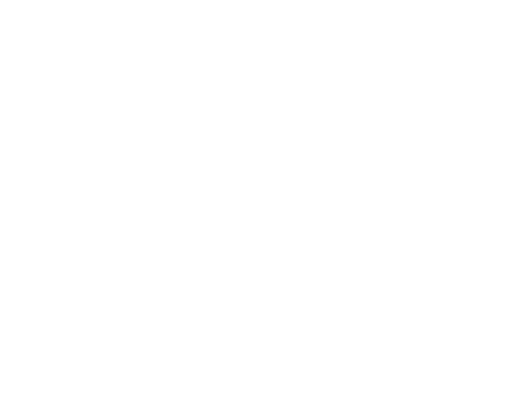
t = 0.00 s
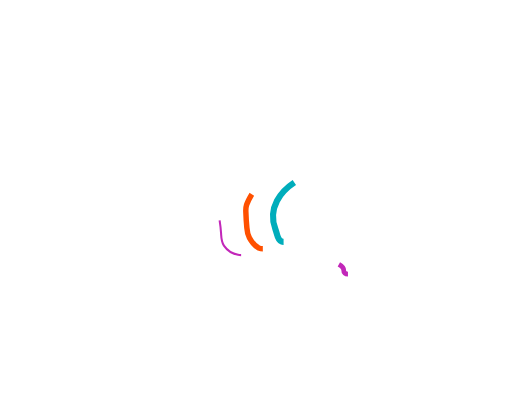
t = 1.67 s
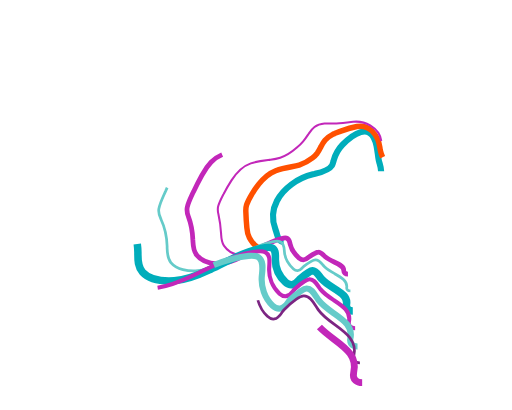
t = 3.33 s
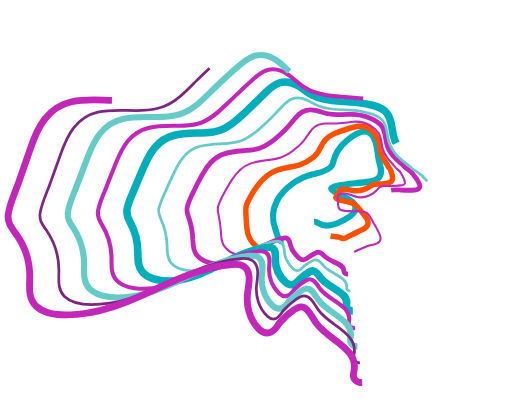
t = 5.00 s
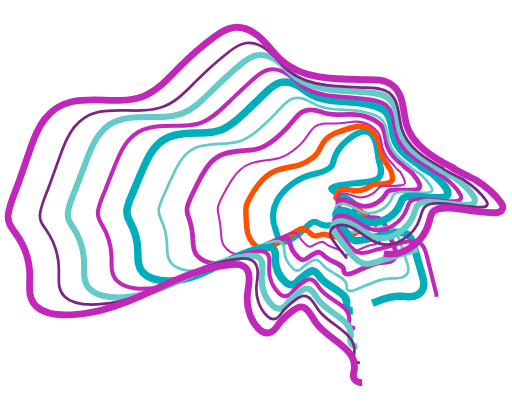
t = 6.67 s
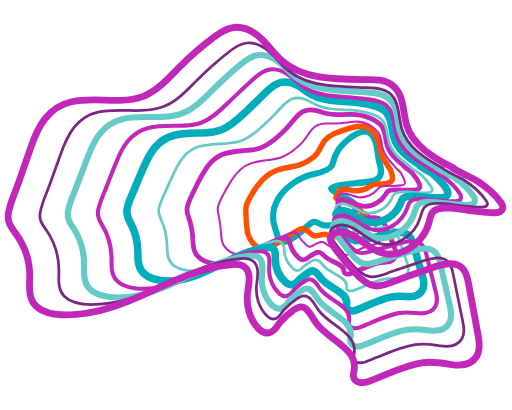
t = 8.33 s

The animated SVG that drew these frames (rendered in a browser with its animation timeline set to each time). Animation: 12 CSS @keyframes rules; frames cover the first 8.33 s, repeats indefinitely.

<!--?xml version="1.0" encoding="utf-8"?-->
<!-- Generator: Adobe Illustrator 21.0.2, SVG Export Plug-In . SVG Version: 6.00 Build 0)  -->
<svg version="1.1" id="Layer_1" xmlns="http://www.w3.org/2000/svg" xmlns:xlink="http://www.w3.org/1999/xlink" x="0px" y="0px" width="750px" height="600px" viewBox="0 0 750 600" style="" xml:space="preserve">
<style type="text/css">
	.st0{fill:none;stroke:#00ADBB;stroke-width:9;stroke-miterlimit:10;}
	.st1{fill:none;stroke:#FF5000;stroke-width:8;stroke-miterlimit:10;}
	.st2{fill:none;stroke:#C227B9;stroke-width:3;stroke-miterlimit:10;}
	.st3{fill:none;stroke:#C227B9;stroke-width:7;stroke-miterlimit:10;}
	.st4{fill:none;stroke:#65CBC9;stroke-width:4;stroke-miterlimit:10;}
	.st5{fill:none;stroke:#00ADBB;stroke-width:11;stroke-miterlimit:10;}
	.st6{fill:none;stroke:#C227B9;stroke-width:6;stroke-miterlimit:10;}
	.st7{fill:none;stroke:#65CBC9;stroke-width:9;stroke-miterlimit:10;}
	.st8{fill:none;stroke:#7C2582;stroke-width:4;stroke-miterlimit:10;}
	.st9{fill:none;stroke:#C227B9;stroke-width:10;stroke-miterlimit:10;}
</style>
<g>
	<g>
		<path class="st0 sIESQceU_0" d="M415.4,354c-1.1,0-2.1-0.2-3.1-0.6c-4.4-1.7-5.6-6.3-6.8-11.2c-0.6-2.2-1.2-4.5-2.1-6.9v0
			c-5.4-14-4.5-28.3,2.4-41.5c9.4-18,30-33.2,52.6-38.7c0.9-0.2,1.8-0.4,2.8-0.7c8.7-2.1,20.6-4.9,25.1-12.3c1-1.7,1.6-3.9,2.2-6.1
			c0.1-0.5,0.3-1.1,0.4-1.6c2.4-8.6,6.5-16,12.6-22.4c9.4-9.9,18.4-16.2,26.8-18.8c4.9-1.5,9.2-1.2,12.9,1c5,3,8.4,9.3,10.4,19.3
			c0.8,4.2,1.4,8.5,2,12.6c0.3,2.3,0.6,4.7,1,7c0.2,1.6,0.8,3.6,1.4,5.7c1.9,6.5,4.3,14.7-0.9,20.9c-3.7,4.4-9.6,5.4-14,6.1
			c-6.6,1.1-13.3,1.7-19.8,2.3c-8.4,0.8-17,1.6-25.3,3.4c-8.2,1.8-10.7,4-10.9,4.6c0,0.2,0.3,1.1,2.5,2.8c3.9,3.1,8.5,5.3,13.3,7.6
			c5.4,2.6,10.9,5.3,15.7,9.4c1.1,0.9,2.5,2.3,3.3,4.2c1.5,3.5,1.8,8.9-5.2,14.9c-3.9,3.3-8.8,5.9-12.1,7.6c-0.5,0.3-1,0.5-1.4,0.7
			c-14.4,7.7-26.4,8.9-34.6,3.5c-6.9-4.6-9.8-2.3-18.6,6.1c-4.3,4.1-9.6,9.3-16.9,14.1C423.9,351.9,419.1,354,415.4,354z"></path>
	</g>
	<g>
		<g>
			<path class="st1 sIESQceU_1" d="M385,364.2c-2.2,0-4.1-0.5-6-1.3c-4.8-2.3-9.6-7.4-13.7-14.9c-2.6-4.7-3.3-9.6-3.7-14.7
				c-0.7-7.3-1.2-15.2-1.5-23.9c-0.1-3.4,0-6.3,1.1-9.7c1.7-5.2,4.6-10.3,7.4-15c3-5,6.5-10.1,10.5-15.2
				c7.9-9.9,15.8-16.2,24.8-19.7c7.3-2.9,14.6-4.4,23.3-5.9c3.5-0.6,7.3-1.3,11-2.4c7.1-2.2,13.8-5.8,19.6-10.4c2.8-2.3,5-4.6,6.9-7
				c1.9-2.6,3.3-5.3,4.8-8.3c0.3-0.5,0.5-1,0.8-1.5l0,0c2.1-4.1,3.9-6.9,5.8-9.2c4-4.6,8.4-7.1,11.4-8.6c0.9-0.4,1.7-0.8,2.5-1.1
				c2.6-1.1,5.6-2.2,9.3-3.6c6.9-2.5,15-5.2,23.4-6.8c8.7-1.6,16.1,0.6,22.1,6.4c3.3,3.2,6.1,7.1,8.4,11.9c1.8,3.8,2.5,8.1,3.2,12.3
				c0.2,1.4,0.5,2.9,0.7,4.3c0.8,3.8,2.1,7.6,3.9,11.2c1.3,2.5,3,5.1,4.9,7.9c0.5,0.7,0.9,1.3,1.3,2l0.3,0.4l0.1,0.5
				c0.2,0.7,1.4,2.4,2.2,3.4c1.1,1.6,2.2,3,2.7,4.4l0.2,0.5c1.4,3.9,2.9,7.8,2.1,12.1c-0.1,0.5-0.3,1.5-1,2.5
				c-0.9,1.2-2.1,1.8-3.1,2.2c-4.8,1.8-10.3,2.1-15.1,2.3l-0.9,0c-0.7,0-1.4,0.1-2,0.1c-2.3,0.1-5.2,0.3-7.2,1.2
				c-0.8,0.4-1.5,0.9-2.3,1.4c-0.2,0.2-0.4,0.3-0.7,0.4c-6.9,4.6-15.4,7-22.8,6.6c-2.7-0.2-5.2-0.6-7.6-1.1c-3.2-0.6-6.2-1.2-9.3-1
				c-1.9,0.1-3.9,0.7-4.8,1.5c-0.7,0.6-1.1,1.1-1.5,1.7c-0.6,1-1.2,2.1-1.9,3.3c-0.4,0.8-0.9,1.6-1.3,2.4c-1.6,2.8-1.4,3.7-1.4,3.7
				c0.2,0.6,0.9,1.5,4.6,2.9c0.3,0.1,0.8,0.3,1.3,0.4c0.2,0,0.4,0.1,0.6,0.2c3.4,0.9,6.9,1.6,10,2.1l0.4,0.1
				c3.1,0.5,6.6,1.1,9.8,3.2c1.8,1.2,3.2,2.7,4.4,4l0.1,0.1c4.2,4.6,8.6,9.6,12.7,15.3c0.5,0.6,0.8,1.2,1.2,1.7
				c1.1,1.7,2.2,3.8,2.2,6.3c0,3.5-1.7,6.3-5,8.4c-1.7,1-3.5,1.9-5.5,2.9c-1,0.5-1.9,0.9-3,1.4c-2,1-4.2,2.1-6.3,3.2
				c-4.2,2.1-8.5,4.4-12.4,6.1c-0.7,0.3-3.3,1.4-5.5,1.1c-0.7-0.1-1.6-0.3-2.5-1.1c-0.8-0.7-4.8-1.1-7.5-1.4
				c-3.3-0.4-7-0.8-10.1-1.7c-0.8-0.3-1.6-0.6-2.3-0.9c-1.5-0.6-2.8-1.2-4.3-1.1c-0.8,0-1.6,0.2-2.5,0.5l0,0
				c-0.6,0.1-1.2,0.3-1.7,0.4c-1.4,0.4-2.7,0.7-4.1,1c-0.3,0.1-0.6,0.1-0.9,0.2c-1.2,0.3-2.7,0.8-4.6,0.4c-1.2-0.2-2.5-0.8-3.7-1.8
				c-1.2-0.9-2.4-1.8-3.4-2.6c-3.2-2.5-5.7-4.5-7.4-5.3c-1.3-0.6-2.3-1.1-5.3-0.4c-1.2,0.3-2.7,1-4.1,1.8c-4.6,2.4-9.7,5.7-15,9.1
				c-4.5,3-9.2,6-14.5,9.1c-1.2,0.7-2.3,1.3-3.4,1.9l-0.8,0.4C395.4,362,389.7,364.2,385,364.2z"></path>
		</g>
	</g>
	<g>
		<path class="st2 sIESQceU_2" d="M353.2,373.4c-1.6,0-3-0.1-4.5-0.4c-4-0.8-14.1-3.7-20.7-13.5c-3.4-5.1-3.8-10.9-4.1-16.5l0-0.8
			c-0.7-10.7-2.1-20.7-4-29c-0.9-3.8-1.4-7-0.3-11.2c1.5-5.8,4.5-11.4,7.3-16.9c0.3-0.6,0.6-1.1,0.9-1.6c3.3-6.4,7.1-12.9,11.3-19.5
			c6.2-9.7,14.5-20.3,28.3-25c8.4-2.9,17.1-3.9,25.6-4.9c1.1-0.1,2.1-0.3,3.2-0.4c4-0.5,9.2-1.3,14.3-2.9c8-2.6,16-7.5,24.4-14.9
			c3.6-3.1,6.6-6.1,9.2-9.2c2.7-3.2,5-6.5,7.2-9.8c0.4-0.6,0.9-1.3,1.3-1.9h0c2.3-3.4,5-6.9,8.1-9.3c5.2-4,10.8-4.8,14.6-5.1
			c1-0.1,2-0.1,2.9-0.1c1.4,0,2.9,0,4.4,0.1c2.1,0,4.2,0.1,6.6,0c5.8-0.1,12.3-0.8,19.3-1.6c2.8-0.3,5.8-0.6,8.7-0.9
			c9.4-0.9,17.5,0.8,25,5.4c3.9,2.4,8.4,5.5,12.1,10.8c2.9,4.2,3.9,9.8,4.7,15.1c0.3,2.1,0.7,4.2,1.2,6.2c1.2,5.2,3.5,10.2,6.9,15
			c2.7,3.8,6.3,7.5,9.7,11.1l1.1,1.1l0.1,0.3c0.2,1,2.9,3.5,4.7,5.1c1.8,1.6,3.3,3,3.9,4c0.5,0.9,1,1.7,1.5,2.6
			c2.3,3.8,4.5,7.4,5,11.6c0.1,0.6,0.2,1.5-0.3,2.5c-0.7,1.2-2,1.6-3.1,1.9c-5.8,1.4-12.1,1.3-18.1,1.2c-0.9,0-1.7,0-2.6,0
			c-0.9,0-1.8,0-2.7,0c-3.8,0-7.8,0.2-10.4,2.1c-1.1,0.8-2,1.8-2.8,2.8c-0.2,0.2-0.4,0.5-0.6,0.7c-5.5,6.4-16.4,12.6-27.4,11
			c-3.5-0.5-6.7-1.7-9.8-2.8c-4.1-1.5-8-2.9-12.4-2.9c-3.2,0-6.3,1.3-7.5,3.1c-0.8,1.1-0.9,2.2-0.9,3.5c0,1.6,0.2,3.1,0.4,4.7
			c0.2,1.5,0.3,3.1,0.4,4.8c0.1,2.9,0.5,6.1,2.4,7.4c2,1.5,4.9,1.8,9.6,2.4l0.6,0.1c0.6,0.1,1.3,0.1,1.9,0.1c0.3,0,0.6,0,0.9,0
			c4.2,0.2,8.4,0.2,12.9,0.1l1.2,0c3.8,0,9.1-0.1,12.9,2.8c2.2,1.6,3.5,3.8,4.6,5.8c4.2,7.1,8.6,14.7,12.7,23
			c0.3,0.6,0.7,1.5,1.1,2.4c0.9,2.1,1.8,4.7,1.2,7.2c-0.8,3.7-3.4,6.1-8,7.2c-1.1,0.3-2.3,0.5-3.5,0.8c-2.8,0.6-5.8,1.3-9,2.5
			c-5.3,1.9-10.8,4.4-16.1,6.9c-3.6,1.7-6.9,3.2-10.2,4.6c-1.9,0.8-4.6,1.4-6.2,0.4c-0.8-0.4-1.2-1.1-1.3-1.8
			c-0.6-3.7-6.2-5.6-12.1-7.6c-3.8-1.3-7.8-2.6-10.8-4.6c-0.8-0.5-1.5-1.1-2.2-1.6c-2.2-1.7-4.2-3.2-6.9-3.1c-1.4,0-2.7,0.5-4,1.1
			c-2.5,1-4.8,2.1-7,3.2l-0.4,0.2c-0.5,0.2-1,0.6-1.5,0.9c-1.2,0.8-2.7,1.7-4.7,1.6c-1.7-0.1-3.1-1-4-1.8
			c-6.4-5.3-10.1-10.6-12.1-14.1c-0.1-0.2-0.2-0.4-0.3-0.6c-1.2-2.2-2.3-4.2-6.2-4.4c-1.8-0.1-4.1,0.5-6.2,1.3
			c-9.4,3.2-19,8.7-29.3,14.5c-3.6,2-7.3,4.1-11.1,6.2c-1.3,0.7-2.6,1.4-3.9,2c-0.6,0.3-1.1,0.6-1.7,0.9
			C367.4,370.8,359.7,373.4,353.2,373.4z"></path>
	</g>
	<g>
		<path class="st3 sIESQceU_3" d="M509.7,401.3c-1.7,0-3.3-0.4-4.5-1.5c-1.2-1.1-1.8-2.5-1.7-4.1c0.2-5.1-5.1-8-14-12.2
			c-4.7-2.2-9.5-4.5-13.1-7.6c-0.9-0.8-1.7-1.6-2.5-2.4c-2.5-2.5-4.6-4.7-7.5-4.6c-1.4,0-3,0.7-4.4,1.5c-3.3,1.6-6.3,3.5-9,5.3
			c-0.5,0.3-1.1,0.8-1.6,1.3c-1.5,1.4-3.6,3.3-6.9,3.3c-2.1,0-4.3-0.9-6.3-2.5c-9.7-8.4-12.5-17.4-13.3-20.9
			c-0.1-0.4-0.2-0.7-0.2-1.1c-0.8-3.9-1.5-6.4-5.1-7.3c-1.9-0.5-4.6,0-7.1,0.7c-13.7,3.4-27.5,10.7-42,18.4
			c-2.9,1.5-5.8,3.1-8.8,4.6c-1.6,0.8-3.2,1.6-4.7,2.4c-0.7,0.4-1.5,0.7-2.2,1.1c-16.3,8.3-27.1,11.3-37.3,10.6
			c-7.6-0.5-21.6-3-29.7-13.5c-4.7-6-4.9-13.4-5.2-19.9c0-0.6,0-1.1-0.1-1.7c-0.5-12.2-2.7-23.9-6.4-33.7c-1.5-4.2-3.1-8.5-1.8-14.3
			c1.5-6.6,4.6-13,7.5-19.2c0.6-1.2,1.1-2.4,1.7-3.5c3.6-7.7,7.6-15.6,12.3-24.1c4.6-8.4,8.7-14.2,13.3-19
			c6-6.2,12.6-10.3,20.4-12.7c9.2-2.8,18.7-3.5,27.9-4.3c2.3-0.2,4.8-0.4,7.1-0.6c4.7-0.4,10.9-1.2,16.8-3.3
			c10.8-3.7,19.8-11.1,28-18.6c4.3-3.9,7.9-7.4,11.1-10.8c3-3.3,5.9-6.7,8.6-10c0.9-1.1,1.8-2.2,2.7-3.2l0,0
			c3.1-3.6,6.7-7.7,11.2-10.2c5.6-3.1,12-3.8,19.5-2.3c1.2,0.3,2.4,0.5,3.5,0.9c1.4,0.4,2.7,0.8,4.1,1.2c2.7,0.8,5.5,1.7,8.5,2.4
			c9.7,2.1,21.8,1.9,32.5,1.5c10.9-0.4,21.2,1.3,30.4,5.1c6.1,2.5,12.1,5.2,16.8,10.8c4.5,5.3,5.7,12.4,6.8,19.3
			c0.4,2.6,0.9,5.3,1.5,7.8c1.6,6.2,4.6,12,9.4,17.6c4.2,5,9.8,9.6,14.7,13.7l0.8,0.6l0.1,0.7c0.8,1.1,4.5,3.8,6.5,5.3
			c2.9,2.2,4.6,3.4,5.4,4.5c0.8,1.1,1.7,2.1,2.5,3.2c3.5,4.3,7.1,8.8,8.7,14.2c0.3,0.8,0.8,2.6-0.1,4.4c-1.2,2.5-4.2,3-5.1,3.1
			c-7.2,1.1-14.6,0.8-21.8,0.4c-1.5-0.1-3-0.1-4.5-0.2c-1.1,0-2.2-0.1-3.4-0.1c-4.3-0.1-9.1,0-11.8,2.3c-1.1,1-1.9,2.3-2.7,3.7
			c-0.2,0.4-0.4,0.7-0.6,1.1c-5.4,8.8-17.1,17-29.6,17c-1.8,0-3.5-0.2-5.3-0.5c-4.6-0.9-8.7-2.8-12.6-4.7c-4.8-2.3-9.4-4.5-14.5-4.6
			c-3.3-0.1-6.6,1.4-7.5,3.2c-0.5,1.1-0.3,2.3,0.1,3.8c0.7,2.4,1.6,4.8,2.6,7.2c0.7,1.9,1.5,3.9,2.2,5.9c1.3,3.8,2.8,7.5,5.6,8.6
			c2.5,1,5.7,0.9,9.7,0.7c1.3-0.1,2.7-0.1,4.2-0.2c0.7,0,1.5-0.1,2.4-0.2c0.4,0,0.8-0.1,1.3-0.1c4.5-0.4,8.9-0.9,13.6-1.5
			c1.4-0.2,2.8-0.3,4.3-0.5c5.9-0.7,12.6-1.1,17.6,3c3,2.4,4.5,5.8,5.7,8.5c4.3,9.6,8.8,19.9,13,30.9c0.3,0.9,0.8,2.1,1.2,3.3
			c0.9,2.9,1.8,6.6,0.6,10.2c-1.8,5.3-6.2,8.3-13.3,8.9c-1,0.1-2,0.2-3,0.3c-4.3,0.4-8.7,0.7-13.5,2.1c-7.4,2.1-14.9,5.5-22.2,8.7
			c-3.8,1.7-7.8,3.5-11.6,5C513.4,400.9,511.5,401.3,509.7,401.3z M508.8,395.7C508.8,395.7,508.8,395.7,508.8,395.7L508.8,395.7z"></path>
	</g>
	<g>
		<path class="st4 sIESQceU_4" d="M513.3,425.9c-1.8,0-3.4-0.4-4.4-1.6c-0.8-0.9-1.2-2.1-1-3.5c1.2-9.7-8-14.8-17.7-20.2
			c-5.4-3-10.9-6.1-14.8-10.1c-0.9-1-1.8-2-2.7-3c-3-3.6-6.1-7.3-10.6-7.1c-2.2,0.1-4.4,1.2-6.2,2.2c-4.3,2.4-8.1,5.2-10.9,7.4
			c-0.8,0.6-1.5,1.3-2.2,2.1c-1.7,1.8-3.6,3.9-6.8,4.1c-2,0.1-4.3-0.8-6.1-2.5c-7.7-6.9-12.7-16.4-13.3-25.6c0-0.4-0.1-0.9-0.1-1.3
			c-0.3-5.1-0.7-10.9-6.7-13.2c-2.8-1.1-6.4-0.6-9.8,0.1c-18.6,3.5-36.5,12.7-55.5,22.3c-2.2,1.1-4.4,2.2-6.6,3.4
			c-2,1-3.9,1.9-5.8,2.9c-0.8,0.4-1.6,0.8-2.4,1.2c-17.2,8.4-30.5,12.4-43.3,13c-3.6,0.2-10.9,0.1-18.5-1.9
			c-7.7-2-13.6-5.5-17.6-10.3c-5.2-6.2-5.3-13.9-5.5-21.4c0-0.8,0-1.6,0-2.4c-0.4-14.1-3.6-28.1-9-39.6l0-0.1
			c-2.3-4.9-4.3-9.1-3.1-15.3c1.4-7.1,4.6-14.1,7.7-20.9c0.8-1.8,1.6-3.6,2.4-5.3c3.8-8.9,8.1-18.3,13.1-28.6
			c7.7-15.9,17.5-31.3,36.9-36.7c10-2.8,20.3-3.3,30.3-3.7c3.4-0.2,6.8-0.3,10.2-0.6c8.4-0.6,14.6-1.8,20.3-3.8
			c12.4-4.5,22.6-13.4,32.8-23c5.2-4.9,9.4-8.9,13.1-12.7c2.9-3,5.7-6,8.5-8.9c1.9-2,3.8-4,5.7-6l0.7,0.7l-0.7-0.7
			c3.7-3.9,8.1-8.2,13.2-10.3c6.4-2.7,13.8-2.4,21.9,1c1.3,0.5,2.6,1.1,3.8,1.8c1.5,0.8,3,1.6,4.4,2.3c3.2,1.7,6.4,3.5,10,4.9
			c11.9,4.7,26.5,5.5,37.9,5.6c12.5,0.1,24,1.7,34.3,4.6l0.8,0.2c6.8,1.9,13.8,3.9,19.4,9.6c5.5,5.6,6.8,13.8,8.1,21.8
			c0.5,3.2,1.1,6.6,1.9,9.7c2.1,7.8,6.2,14.8,12.7,21.7c5.6,5.9,12.5,11,19.1,15.8l0.3,0.2l0.1,0.4c0.4,1.2,6.4,5.1,9.6,7.2
			c3.3,2.1,5.3,3.5,6.1,4.3c0.9,1,1.8,1.9,2.7,2.9c5,5.3,9.8,10.2,12.6,16.6c0.3,0.8,1,2.2,0.3,3.7c-0.9,2.1-3.6,2.4-4.5,2.4
			c-8.2,0.9-16.7,0.2-25-0.4c-2.1-0.2-4.2-0.3-6.2-0.4c-1.5-0.1-2.8-0.2-4.1-0.2c-5.6-0.2-11.8-0.2-15.5,3.4
			c-1.6,1.5-2.5,3.5-3.4,5.5c-0.2,0.5-0.4,0.9-0.6,1.4c-3.2,6.6-9,12.6-15.8,16.4c-7.4,4.2-15.5,5.6-22.8,3.9
			c-5.3-1.2-10-3.8-14.6-6.3c-5.9-3.3-11.5-6.4-18.1-6.6c-4.3-0.1-9.5,1.7-10.8,5.5c-0.8,2.4,0.1,4.8,1,6.8
			c1.7,3.7,3.6,7.3,5.6,10.7c1.1,2,2.2,4,3.3,6.1c2.6,4.9,5.7,10.3,10.9,11.8c4,1.1,8.2,0.4,13.2-0.4c1.8-0.3,3.7-0.6,5.7-0.9
			c1-0.1,2-0.3,3.1-0.5c0.5-0.1,1-0.2,1.5-0.3c4.7-0.8,9.5-1.7,14.2-2.6c2.5-0.5,5-1,7.6-1.4c7.2-1.3,14.5-2,19.6,2.4
			c3.1,2.7,4.5,6.6,5.7,9.8c4.3,12.1,8.9,25.1,13.2,38.6c0.3,1.1,0.8,2.5,1.2,3.9c0.8,3.2,1.5,7.3,0,11.1c-2.2,5.3-7.3,8-15.5,8.3
			c-1.5,0-3,0.1-4.5,0.1c-5.3,0-10.7,0.1-16.6,1.5c-9.7,2.3-19.2,6.5-28.4,10.5c-4.4,1.9-9,3.9-13.4,5.6
			C516.8,425.5,514.9,425.9,513.3,425.9z"></path>
	</g>
	<g>
		<path class="st5 sIESQceU_5" d="M516.8,455.1c-3.1,0-5.9-0.9-7.7-3.2c-1-1.2-2-3.4-1.5-6.7c1.7-10-6-15.5-18.9-23.5c-6.4-3.9-13-8-17.6-13.4
			c-1.1-1.2-2.1-2.6-3.1-3.9c-3.8-5-6.4-8.1-10.1-8c-2,0.1-4.1,1.3-5.9,2.4c-3.8,2.3-7.7,5.2-12.3,9.2c-0.7,0.6-1.4,1.5-2.2,2.4
			c-2,2.5-4.8,5.9-9.8,6.3c-3.2,0.3-6.6-1-9.4-3.6c-9.5-8.7-15.1-21.2-14.9-33.5c0-0.5,0-1,0-1.5c0.2-7.4-0.1-12.9-5.1-15.2
			c-2.6-1.2-6.3-0.9-9.9-0.3c-22.5,3.4-43.9,13.9-66.6,25.2c-1.8,0.9-3.7,1.8-5.5,2.7c-2.5,1.2-5.1,2.5-7.6,3.6l-2.1,1
			c-21.4,10.2-36.8,15-51.5,15.9c-15.1,0.9-35.3-0.5-46.2-12.5c-6.9-7.6-6.9-17.4-6.9-26c0-1,0-2.1,0-3.1
			c-0.2-15.5-4.2-31-11.1-43.6l-0.2-0.4c-3-5.4-6-11-4.6-19c1.4-8.2,4.9-16.2,8.3-23.9c1-2.4,2-4.6,2.9-6.9
			c4.3-10.7,9.1-21.9,14.1-33.2c8.5-19.3,19.6-38.1,43.1-44.2c11.3-2.9,22.9-3.2,34-3.5c4.3-0.1,8.7-0.2,12.9-0.5
			c9.2-0.5,16.3-1.9,22.4-4.1c13.7-5.1,24.8-15.7,35.6-26l2.8-2.7c4.2-4,8.5-8.1,12.7-12.2c1.6-1.6,3.2-3.1,4.8-4.7
			c4-3.9,8.1-7.9,12.2-11.8l2.7,2.9l-2.7-2.9c4.7-4.4,10.3-9.3,16.9-11.5c8.5-2.8,18.1-1.4,27.8,4.2c1.5,0.9,3,1.8,4.5,2.8
			c1.7,1.2,3.4,2.4,5,3.5c3.6,2.6,7,5.1,10.9,7.1c10.2,5.5,23.5,8.4,41.7,9.3c15.4,0.7,28.4,2.1,39.5,4.2c0.6,0.1,1.2,0.2,1.9,0.4
			c7.8,1.5,16.7,3.2,23.8,9.7c7.5,6.9,9.2,17,10.7,26.8c0.6,3.9,1.2,7.6,2.2,11.1c2.3,8.5,7.2,16.3,14.8,23.7
			c6.6,6.5,14.9,12.1,22.9,17.3l1.5,1l0.1,0.9c1.8,1.6,7.7,5.1,11,7c4.2,2.5,6.4,3.8,7.5,4.8c0.6,0.5,1.2,1.1,1.8,1.6
			c6.9,6.3,14.1,12.8,18.5,21.4c0.5,1,1.9,3.8,0.7,6.7c-1.1,2.7-3.7,4.3-7.7,4.5c-9.6,0.7-19.3-0.2-28.6-1.1
			c-2.7-0.3-5.5-0.5-8.3-0.7c-1.7-0.1-3.2-0.2-4.7-0.3c-6.3-0.3-12.6-0.2-15.9,3.2c-1.4,1.5-2.3,3.6-3.1,5.9
			c-0.2,0.6-0.4,1.1-0.7,1.7c-3.5,8.6-10.4,16.5-18.9,21.7c-9.3,5.6-19.5,7.4-28.7,5c-6.6-1.7-12.2-5.1-17.7-8.4
			c-6.5-3.9-12.6-7.7-19.6-8c-4.5-0.2-8.8,1.9-9.6,4.6c-0.5,1.8,0.3,3.8,1.7,6.3c2.8,5,5.8,9.7,9.1,14.6c1.2,1.9,2.5,3.8,3.7,5.7
			c3.5,5.5,7.7,11.4,13.4,12.6c4.5,1,9.4-0.2,15-1.6c2.2-0.5,4.5-1.1,6.9-1.6c1.2-0.2,2.4-0.5,3.6-0.8c0.6-0.1,1.2-0.3,1.7-0.4
			c4.8-1.1,9.6-2.3,14.4-3.4c3.6-0.9,7.4-1.8,11.2-2.7c5.7-1.3,17.6-4.1,25.5,2.9c4.2,3.8,5.8,9,7,13.2c4.4,14.7,9,30.3,13.5,46.5
			c0.4,1.3,0.8,3.1,1.2,4.8c0.9,4.2,1.6,9.7-0.9,14.9c-4.5,9.3-14.4,10.8-22,10.5c-1,0-2-0.1-3-0.2c-7.2-0.4-14.1-0.8-21.7,0.8
			c-11.4,2.3-22.6,7.2-33.5,11.9c-5.1,2.2-10.4,4.5-15.6,6.5C521.4,454.6,519,455.1,516.8,455.1z M515.3,447.2L515.3,447.2
			L515.3,447.2z M515.1,447L515.1,447L515.1,447z"></path>
	</g>
	<g>
		<g>
			<path class="st6 sIESQceU_6" d="M520.2,480.5c-3.2,0-6.2-1-7.9-3.4c-0.9-1.2-1.8-3.4-1.1-6.7c1.3-6.5-0.2-11.9-4.8-17.3
				c-4.3-5-10.9-9.4-17.3-13.6c-7.2-4.8-14.6-9.7-19.5-15.9c-1.1-1.4-2.2-3-3.3-4.5c-3.8-5.4-7.4-10.5-12.7-10.4
				c-2.6,0.1-5.3,1.6-7.5,3.1c-4.6,2.9-9.1,6.5-14.2,11.3c-0.9,0.9-1.8,2-2.7,3.2c-2.2,3-5,6.6-10.1,7.2c-3.3,0.4-6.8-1-9.7-3.6
				c-10.3-9.6-16.1-24.3-15.1-38.5c0-0.5,0.1-1,0.1-1.5c0.7-9.7,0.8-17.3-6-20.9c-3.4-1.8-7.9-1.5-12.3-1
				c-26.9,3.2-52,15.3-78.5,28.2c-1.6,0.8-3.1,1.5-4.7,2.3c-3.7,1.8-7.4,3.5-10.9,5.2l-0.1,0c-16.9,7.9-36.9,16.3-58,18.3
				c-10.1,1-19.1,1-26.9-0.1c-11.7-1.6-20.5-5.4-26.2-11.4c-7.6-8-7.5-18.6-7.4-28c0-1.3,0-2.5,0-3.7c-0.1-17.5-5-35.1-13.7-49.3
				l-0.3-0.5c-3.7-6-7.2-11.7-5.8-20.3c1.4-8.9,5.1-17.6,8.6-26c1.2-2.9,2.4-5.6,3.4-8.4c4.7-12.1,9.7-24.8,15-37.7
				c9-22,20.9-43.2,46.7-49.5c12.2-3,24.8-3.1,36.9-3.1c5.2,0,10.5,0,15.7-0.3c10.4-0.5,18.6-2,25.7-4.6
				c14.8-5.6,26.7-17.3,38.2-28.5c0.8-0.7,1.5-1.5,2.3-2.2c4.9-4.8,10.3-9.9,17.1-16.3c6.2-5.8,12.8-12,19.8-18.1
				c5.6-4.9,11.7-9.8,19.1-11.8c12-3.2,23.3,2.2,30.6,7.3c1.6,1.1,3.3,2.4,4.9,3.7c1.9,1.5,3.8,3.1,5.6,4.7
				c3.9,3.3,7.8,6.7,12.2,9.6c11.7,7.6,26.6,11.8,47.2,13.4c2.5,0.2,4.9,0.4,7.4,0.5c13,0.9,25.2,1.8,36.5,3.3
				c0.9,0.1,1.8,0.2,2.8,0.3c8.8,1.1,18.7,2.3,26.5,8.9c8.6,7.3,10.4,18.7,12.2,29.7c0.7,4.4,1.4,8.9,2.6,13
				c2.8,9.9,8.7,18.9,17.9,27.5c8.2,7.6,18.4,14,27.3,19.4l1.3,0.8l0.1,0.8c2,1.8,10.1,6.3,14.2,8.6c4.5,2.5,7,3.9,8.1,4.8
				c8.6,6.9,18.3,14.8,24.4,25.4c0.6,1.1,2.1,3.7,1.1,6.5c-1,2.6-3.6,4-7.6,4.2c-10.6,0.5-21.3-0.6-31.6-1.8
				c-3.4-0.4-7-0.7-10.4-1.1c-1.9-0.2-3.7-0.3-5.5-0.4c-7.6-0.5-15.2-0.3-19.2,4.1c-1.8,2-2.7,4.7-3.7,7.5c-0.2,0.7-0.5,1.3-0.7,2
				c-3.6,10-11,19.1-20.4,25.1c-10.2,6.5-21.5,8.5-31.7,5.7c-7.3-2-13.6-6.1-19.8-10.1c-7.5-4.9-14.6-9.5-22.9-10
				c-5.1-0.3-11.3,2.1-12.3,6.5c-0.6,2.7,0.7,5.4,2.7,8.7c4.1,6.7,8.8,13.1,13.4,19.4c1.1,1.6,2.3,3.1,3.4,4.7
				c4.8,6.7,10.6,13.9,18.3,15.2c6,1,12.2-0.9,18.8-2.9c2.5-0.8,5.1-1.6,7.8-2.2c1.4-0.4,2.9-0.7,4.4-1.2c0.6-0.2,1.3-0.3,1.9-0.5
				c4.8-1.3,9.7-2.7,14.4-4c4.9-1.4,10-2.8,15-4.2c9.7-2.6,20.5-4.4,28,2.5c4.5,4.1,6,10,7.2,14.7c4.4,17.2,9.1,35.6,13.7,54.3
				c0.4,1.6,0.9,3.5,1.2,5.5c0.8,4.7,1.4,10.7-1.4,16.1c-5.2,9.9-16.4,11.1-24.8,10.4c-1.1-0.1-2.2-0.2-3.2-0.3
				c-8.7-0.8-16.9-1.6-26,0.1c-13.5,2.5-26.7,8.1-39.5,13.6c-5.7,2.4-11.7,5-17.5,7.2C525,480,522.5,480.5,520.2,480.5z"></path>
		</g>
	</g>
	<g>
		<path class="st7 sIESQceU_7" d="M523.7,507.2c-3.8,0-7.3-1.2-9.3-4.1c-1.4-2.1-1.8-4.7-1.1-7.8c1.7-7.7,0.1-14.3-5-20.6
			c-4.8-6-12.3-11.2-19.5-16.2c-8-5.6-16.3-11.4-21.8-18.7c-1.2-1.7-2.4-3.4-3.6-5.2c-4.2-6.4-8.2-12.5-14.2-12.3
			c-2.7,0.1-5.3,1.5-8.4,3.6c-5.1,3.4-10.2,7.6-15.9,13.3c-1,1-2,2.3-3,3.8c-2.5,3.5-5.6,7.8-11.4,8.6c-3.8,0.5-7.8-1-11.1-4.1
			c-11.6-10.8-17.6-27.9-15.8-44.5c0.1-0.5,0.1-1,0.2-1.5c1-9.2,2.3-20.6-6-25.4c-3.8-2.2-8.9-2-13.8-1.6c-31,3-61,17.2-89.9,30.9
			l-4.1,1.9c-3.7,1.8-7.8,3.6-12.4,5.8c-18.8,8.7-41.2,17.9-65.1,20.9c-29.7,3.7-50.3,0-61.1-11c-8.6-8.7-8.4-20.6-8.2-31
			c0-1.5,0.1-2.9,0.1-4.4c0-19.4-5.7-38.7-16.1-54.4l-0.5-0.7c-4.4-6.6-8.5-12.8-7.1-22.4c1.5-9.7,5.4-19.3,9.1-28.6
			c1.4-3.4,2.7-6.6,3.9-9.8c5-13.5,10.4-27.7,16-42.2c4.3-11.1,9.7-23.9,18.1-34.4c8.9-11.2,19.8-18.1,33.2-21.2
			c13.4-3.2,27.1-3,40.4-2.8c6,0.1,12.2,0.1,18.2-0.1c11.6-0.4,20.7-2.1,28.6-5.1c15.9-6.1,28.5-18.7,40.8-30.9
			c1.3-1.3,2.5-2.5,3.8-3.8c5.9-5.9,12.3-12,19-18.1c8.1-7.4,15.5-13.8,22.7-19.7v0c6.4-5.2,13.4-10.5,21.8-12.3
			c7.6-1.7,19.8-1.2,34.5,10.5c1.8,1.4,3.6,3,5.4,4.7c2.1,1.9,4.2,4,6.2,5.9c4.2,4.1,8.5,8.4,13.3,11.9c12.8,9.6,29.4,15,52,17.3
			c10.2,1,20.4,1.6,30.3,2.3c6.3,0.4,12.3,0.8,18.2,1.2c1.2,0.1,2.3,0.2,3.5,0.3c9.9,0.7,21.1,1.4,30,8.5c10,8,12.1,20.9,14.1,33.3
			c0.8,4.9,1.6,10,2.9,14.6c3.2,11.1,9.9,21.1,20.7,30.6c9.8,8.6,22,15.9,31.5,21.2l1.6,0.9l0,0.8c2.5,2,12.1,7.1,16.9,9.6
			c5,2.6,7.6,4,8.7,4.8c12.4,9,22,17.2,28.9,28.2c0.8,1.2,2.6,4.2,1.4,7.4c-0.8,2.1-2.9,4.6-8.7,4.8c-11.7,0.3-23.4-1.1-34.8-2.4
			c-4.1-0.5-8.4-1-12.6-1.4c-2.2-0.2-4.2-0.4-6.1-0.5c-8.5-0.6-17.1-0.5-21.4,4.7c-2,2.3-2.9,5.4-3.9,8.8c-0.2,0.8-0.5,1.5-0.7,2.3
			c-6.2,19.5-26.1,37.2-47.6,37.2c-3.5,0-7-0.5-10.6-1.5c-8.3-2.3-15.3-7.2-22.2-11.9c-8.3-5.7-16.2-11.1-25.5-11.7
			c-5.8-0.4-12.7,2.5-13.6,7.5c-0.6,3.1,1,6.3,3.6,10.2c5.7,8.5,12.2,16.7,18.4,24.7c0.8,1,1.6,2,2.4,3c6,7.6,13.2,15.9,22.4,17.2
			c7.2,1,14.4-1.5,22.1-4.2c2.8-1,5.7-2,8.6-2.8c1.6-0.5,3.3-1,4.9-1.5c0.8-0.2,1.5-0.5,2.3-0.7c4.3-1.3,8.8-2.7,13-4
			c6.6-2.1,13.4-4.2,20.2-6.2c4.4-1.3,10.2-2.8,15.9-3c6.5-0.1,11.9,1.7,15.8,5.3c5.1,4.7,6.7,11.8,7.8,16.9
			c4.5,19.7,9.3,40.8,14,62.2c0.4,1.9,0.9,4.1,1.2,6.3c0.8,5.3,1.3,12.2-2.1,18.3c-6.3,11.2-19.2,12.2-28.9,11.1
			c-1.2-0.1-2.4-0.3-3.6-0.4c-10-1.2-19.4-2.3-29.8-0.6c-15.5,2.6-30.6,9-45.2,15.1c-6.4,2.7-13,5.5-19.5,7.9
			C529.1,506.7,526.3,507.2,523.7,507.2z"></path>
	</g>
	<g>
		<path class="st8 sIESQceU_8" d="M527.2,531.2c-3.5,0-6.7-1-8.2-3.5c-1.1-1.8-1.3-4-0.7-6.8c2.3-9.8,0.5-18.2-5.7-26.3
			c-5.5-7.2-14-13.4-22.2-19.3c-8.7-6.3-17.8-12.9-23.5-20.9c-1.3-1.8-2.5-3.8-3.8-5.8c-4.8-7.7-9.9-15.6-18.1-15.4
			c-3.9,0.1-7.5,2.3-10.8,4.6c-5.9,4-11.6,9-18,15.6c-1.3,1.3-2.4,3-3.6,4.7c-2.7,4-5.5,8-10.7,8.8c-3.4,0.5-7.2-0.9-10.2-3.8
			c-12.2-11.5-18.2-30-15.6-48.1l0.2-1.5c1.5-10.9,3.6-25.9-7.2-32.5c-4.9-3-11.4-3-17.1-2.5c-35.5,2.7-69.1,18.5-101.7,33.7l-4,1.9
			c-4.1,1.9-9,4.2-13.7,6.3c-36.6,16.8-57.4,21.3-71.4,23.3c-32.9,4.8-55.4,1.6-66.8-9.6c-8.8-8.7-8.5-20.5-8.2-31.9
			c0-1.6,0.1-3.3,0.1-5c0.2-21.8-6.6-43.5-19-61.2l-0.7-1c-5-7-9.2-13-7.9-22.6c1.4-10.2,5.5-20.5,9.5-30.4c1.6-3.9,3-7.6,4.4-11.3
			c5.3-15,11-30.7,16.9-46.8c4.4-12.2,10.2-26.2,19-37.5c9.3-11.9,20.7-19.3,34.9-22.5c14.3-3.2,29-2.9,43.3-2.5
			c6.8,0.2,13.8,0.3,20.7,0.1c13.2-0.4,23.4-2.2,32.3-5.7c17.5-6.8,31.2-20.7,44.4-34.1c1.7-1.8,3.5-3.5,5.2-5.2
			c6.7-6.7,13.7-13.3,20.9-19.8c8.8-7.8,17.1-14.8,25.4-21.2l0,0c6.6-5.1,14.4-10.8,23.3-12.4c15.4-2.8,29.2,6.9,36.1,13
			c1.8,1.6,3.7,3.4,5.8,5.5c2.3,2.3,4.5,4.7,6.7,7c4.6,5,9.4,10.2,14.8,14.5c14.5,11.9,33,18.8,58.3,21.8
			c14.7,1.8,29.5,2.3,43.8,2.8c3.2,0.1,6.4,0.2,9.6,0.4c1.4,0.1,2.8,0.1,4.2,0.1c10.7,0.3,22.8,0.6,32,7.6
			c10.6,8.1,12.8,21.8,14.9,35.1c0.9,5.6,1.8,11.4,3.3,16.7c3.7,12.8,11.7,24.3,24.3,35.1c11.5,9.8,25.4,17.6,36.2,23.4l0.5,0.3
			l0,0.4c1.2,1.8,14.2,8.3,21.2,11.9c4.4,2.2,7.9,4,9,4.7c10.4,6.9,23.5,16.6,32.7,30.3c1.2,1.7,2.2,3.8,1.5,5.9
			c-0.8,2.3-3.2,3.4-7.2,3.5c-12.6,0.2-25.3-1.5-37.6-3c-4.8-0.6-9.9-1.3-14.8-1.8c-2.5-0.3-4.7-0.5-6.9-0.6
			c-10.2-0.8-20.5-0.6-26,6.2c-2.5,3.1-3.6,7.1-4.7,11c-0.2,0.9-0.5,1.7-0.7,2.6c-4.2,14.3-14.6,27.2-28,34.5
			c-10.7,5.9-22.4,7.4-32.9,4.3c-8.8-2.6-16.4-8-23.8-13.3c-9.5-6.8-18.5-13.2-29.6-14c-7.7-0.5-16.6,3.4-17.8,10.7
			c-0.8,4.9,2.2,9.6,5,13.6c7.7,10.8,16.3,21.2,24.8,31.3l0.2,0.3c7.5,9,16.6,18.7,28.3,20.1c9,1.1,18-2.4,26.7-5.7
			c3-1.2,6.2-2.4,9.3-3.4c2-0.6,4.1-1.3,6.1-2l1.9-0.6c4.3-1.4,8.7-2.9,12.9-4.3c7.9-2.6,16-5.4,24.1-8c4.8-1.5,11-3.3,17.1-3.5
			c6.6-0.2,11.8,1.5,15.7,5.1c5,4.7,6.5,11.9,7.7,17.7c4.6,22.3,9.4,46,14.2,70c0.4,2.2,0.9,4.5,1.2,6.9c0.8,5.5,1.2,12.6-2.4,18.7
			c-5.3,9-15.5,12.5-30.2,10.5c-1.2-0.2-2.5-0.4-3.7-0.5c-11.6-1.7-22.5-3.2-34.7-1.4c-17.8,2.7-35,9.9-51.6,16.9
			c-7,2.9-14.3,6-21.4,8.6C532.3,530.7,529.7,531.2,527.2,531.2z"></path>
	</g>
	<g>
		<path class="st9 sIESQceU_9" d="M530.5,560.3c-3.6,0-7.1-0.9-9.6-3.2c-2.1-1.9-4.3-5.5-2.8-11.8c2.6-10.3,0.8-19.1-5.5-27.7
			c-5.8-7.9-15-14.8-23.9-21.4c-9.8-7.3-19.9-14.9-26.3-24.3c-1.4-2.1-2.8-4.4-4.2-6.6c-5-8.3-9.8-16.1-17.2-16.1
			c-0.1,0-0.2,0-0.4,0c-3.6,0.1-7.1,2.3-10.5,4.6c-6.3,4.5-12.5,9.9-19.4,17.3c-1.3,1.3-2.4,3.1-3.6,5c-2.9,4.5-6.6,10.1-13.6,11.2
			c-4.6,0.7-9.6-1.1-13.5-4.9c-7.1-6.8-12.4-15.8-15.3-26.2c-2.7-9.6-3.3-20-1.7-30l0.2-1.4c2-12.5,4.5-28-6.1-34.9
			c-4.7-3.1-11.1-3.1-17.2-2.7c-39.3,2.5-76.5,19.7-112.5,36.3c-6,2.8-12.2,5.6-18.3,8.4c-22.7,10.2-49.8,21.3-79.2,26.1
			c-37.7,6.1-63.6,2.9-76.8-9.7c-10.6-10.2-10.2-24.3-9.7-36.7c0.1-1.9,0.1-3.7,0.2-5.5c0.3-23.2-7.1-46.3-21-64.9l-0.9-1.2
			c-5.7-7.7-11.1-14.9-9.6-26.4c1.5-11.4,5.9-22.6,10.2-33.5c1.7-4.4,3.3-8.5,4.8-12.6l17.8-51.3c4.7-13.7,10.9-29.3,20.6-42
			c10.4-13.6,23.3-22,39.6-25.5c15.8-3.4,31.9-2.9,47.5-2.3c7.5,0.3,15.3,0.5,22.9,0.3l0,0c14.1-0.4,25-2.3,34.4-5.9
			c18.2-7.1,32.5-21.9,46.4-36.2c2.1-2.2,4.3-4.4,6.5-6.6c15.9-16.1,33.2-31.1,51.4-44.5c8-5.9,16.7-11.8,27.1-13.4
			c18.3-2.7,34.1,9.3,41.9,16.7c5,4.7,9.5,9.9,13.8,15c4.9,5.7,10,11.6,15.6,16.5c31.1,27.4,76.8,27.7,117.1,28l2.7,0
			c1.6,0,3.2,0,4.9,0c12.2-0.1,26-0.2,36.9,7.8c12.8,9.3,15.3,25.1,17.7,40.3c1,6.1,2,12.4,3.6,18c8.6,29.4,38.4,47.9,66.3,62.1l2,1
			l0,0.8c3.6,2.5,16.5,8.8,22.9,11.9c5.3,2.6,8.3,4.1,9.5,4.8c16.7,10.3,29.1,21.4,37.8,33.8c1,1.4,3.5,5,2.1,8.9
			c-0.9,2.6-3.4,5.6-10.5,5.6c-13.9,0-27.7-1.9-41.1-3.7c-8-1.1-16.3-2.2-24.4-2.9c-10.5-0.9-21-0.8-26.3,5.9c-2.4,3-3.4,7-4.4,11.3
			c-0.2,1-0.5,1.9-0.7,2.9c-4.5,16.8-16.4,31.9-31.8,40.4c-12.4,6.9-25.9,8.6-38.1,4.9c-10.1-3.1-18.6-9.4-27-15.5
			c-10.1-7.4-19.7-14.5-31.1-15.3c-7.3-0.5-15.7,3.2-16.6,9.6c-0.6,4.6,2.5,9.3,5.5,13.4c8.6,11.8,18.2,22.9,28.9,35
			c8.4,9.6,18.5,20,30.9,21.2c9.7,1,19.4-3,28.9-6.9c3.3-1.4,6.8-2.8,10.2-4c7.2-2.5,14.6-5.1,21.7-7.6c9.2-3.3,18.6-6.6,28-9.8
			c12.6-4.3,28.4-7.9,38.8,2c6.1,5.9,7.8,14.7,9,21.1l14.5,77.9c1.9,10.4,3.4,21.2-2.1,30.2c-6.6,10.8-19.2,15-36.7,12.3
			c-1.4-0.2-2.9-0.5-4.3-0.7c-12.7-2-24.6-3.9-37.6-2.1c-19.6,2.8-38.4,10.6-56.7,18.3c-7.7,3.2-15.7,6.5-23.5,9.4
			C537.1,559.6,533.8,560.3,530.5,560.3z"></path>
	</g>
</g>
<style>.sIESQceU_0{stroke-dasharray:564 566;stroke-dashoffset:565;animation:sIESQceU_draw_0 11200ms linear 0ms infinite,sIESQceU_fade 11200ms linear 0ms infinite;}.sIESQceU_1{stroke-dasharray:720 722;stroke-dashoffset:721;animation:sIESQceU_draw_1 11200ms linear 0ms infinite,sIESQceU_fade 11200ms linear 0ms infinite;}.sIESQceU_2{stroke-dasharray:916 918;stroke-dashoffset:917;animation:sIESQceU_draw_2 11200ms linear 0ms infinite,sIESQceU_fade 11200ms linear 0ms infinite;}.sIESQceU_3{stroke-dasharray:1155 1157;stroke-dashoffset:1156;animation:sIESQceU_draw_3 11200ms linear 0ms infinite,sIESQceU_fade 11200ms linear 0ms infinite;}.sIESQceU_4{stroke-dasharray:1383 1385;stroke-dashoffset:1384;animation:sIESQceU_draw_4 11200ms linear 0ms infinite,sIESQceU_fade 11200ms linear 0ms infinite;}.sIESQceU_5{stroke-dasharray:1649 1651;stroke-dashoffset:1650;animation:sIESQceU_draw_5 11200ms linear 0ms infinite,sIESQceU_fade 11200ms linear 0ms infinite;}.sIESQceU_6{stroke-dasharray:1880 1882;stroke-dashoffset:1881;animation:sIESQceU_draw_6 11200ms linear 0ms infinite,sIESQceU_fade 11200ms linear 0ms infinite;}.sIESQceU_7{stroke-dasharray:2129 2131;stroke-dashoffset:2130;animation:sIESQceU_draw_7 11200ms linear 0ms infinite,sIESQceU_fade 11200ms linear 0ms infinite;}.sIESQceU_8{stroke-dasharray:2363 2365;stroke-dashoffset:2364;animation:sIESQceU_draw_8 11200ms linear 0ms infinite,sIESQceU_fade 11200ms linear 0ms infinite;}.sIESQceU_9{stroke-dasharray:2629 2631;stroke-dashoffset:2630;animation:sIESQceU_draw_9 11200ms linear 0ms infinite,sIESQceU_fade 11200ms linear 0ms infinite;}@keyframes sIESQceU_draw{100%{stroke-dashoffset:0;}}@keyframes sIESQceU_fade{0%{stroke-opacity:1;}96.42857142857143%{stroke-opacity:1;}100%{stroke-opacity:0;}}@keyframes sIESQceU_draw_0{7.142857142857142%{stroke-dashoffset: 565}48.8095238095238%{ stroke-dashoffset: 0;}100%{ stroke-dashoffset: 0;}}@keyframes sIESQceU_draw_1{9.457671957671957%{stroke-dashoffset: 721}51.12433862433862%{ stroke-dashoffset: 0;}100%{ stroke-dashoffset: 0;}}@keyframes sIESQceU_draw_2{11.772486772486774%{stroke-dashoffset: 917}53.43915343915343%{ stroke-dashoffset: 0;}100%{ stroke-dashoffset: 0;}}@keyframes sIESQceU_draw_3{14.087301587301587%{stroke-dashoffset: 1156}55.753968253968246%{ stroke-dashoffset: 0;}100%{ stroke-dashoffset: 0;}}@keyframes sIESQceU_draw_4{16.402116402116405%{stroke-dashoffset: 1384}58.06878306878307%{ stroke-dashoffset: 0;}100%{ stroke-dashoffset: 0;}}@keyframes sIESQceU_draw_5{18.71693121693122%{stroke-dashoffset: 1650}60.383597883597886%{ stroke-dashoffset: 0;}100%{ stroke-dashoffset: 0;}}@keyframes sIESQceU_draw_6{21.03174603174603%{stroke-dashoffset: 1881}62.698412698412696%{ stroke-dashoffset: 0;}100%{ stroke-dashoffset: 0;}}@keyframes sIESQceU_draw_7{23.346560846560845%{stroke-dashoffset: 2130}65.0132275132275%{ stroke-dashoffset: 0;}100%{ stroke-dashoffset: 0;}}@keyframes sIESQceU_draw_8{25.66137566137566%{stroke-dashoffset: 2364}67.32804232804233%{ stroke-dashoffset: 0;}100%{ stroke-dashoffset: 0;}}@keyframes sIESQceU_draw_9{27.976190476190478%{stroke-dashoffset: 2630}69.64285714285714%{ stroke-dashoffset: 0;}100%{ stroke-dashoffset: 0;}}</style></svg>
